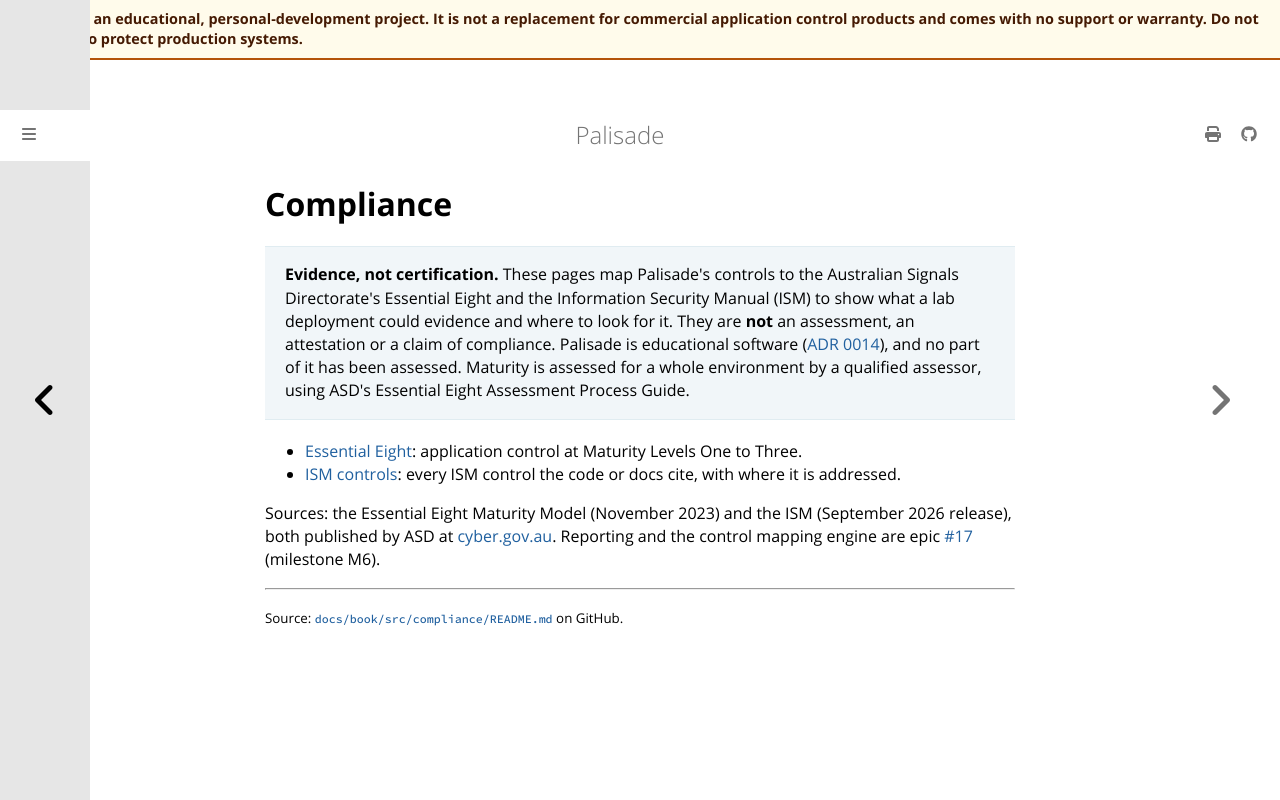

repository: jusso-dev/palisade · page: latest/docs/book/src/compliance/index.html · generator: mdbook

# Compliance

> **Evidence, not certification.** These pages map Palisade's controls to the Australian Signals
> Directorate's Essential Eight and the Information Security Manual (ISM) to show what a lab
> deployment could evidence and where to look for it. They are **not** an assessment, an
> attestation or a claim of compliance. Palisade is educational software
> ([ADR 0014](../../../adr/0014-educational-scope-statement.md)), and no part of it has been
> assessed. Maturity is assessed for a whole environment by a qualified assessor, using ASD's
> Essential Eight Assessment Process Guide.

- [Essential Eight](essential-eight.md): application control at Maturity Levels One to Three.
- [ISM controls](ism.md): every ISM control the code or docs cite, with where it is addressed.

Sources: the Essential Eight Maturity Model (November 2023) and the ISM (September 2026 release),
both published by ASD at [cyber.gov.au](https://www.cyber.gov.au/). Reporting and the control
mapping engine are epic [#17](https://github.com/jusso-dev/palisade/issues/17) (milestone M6).
